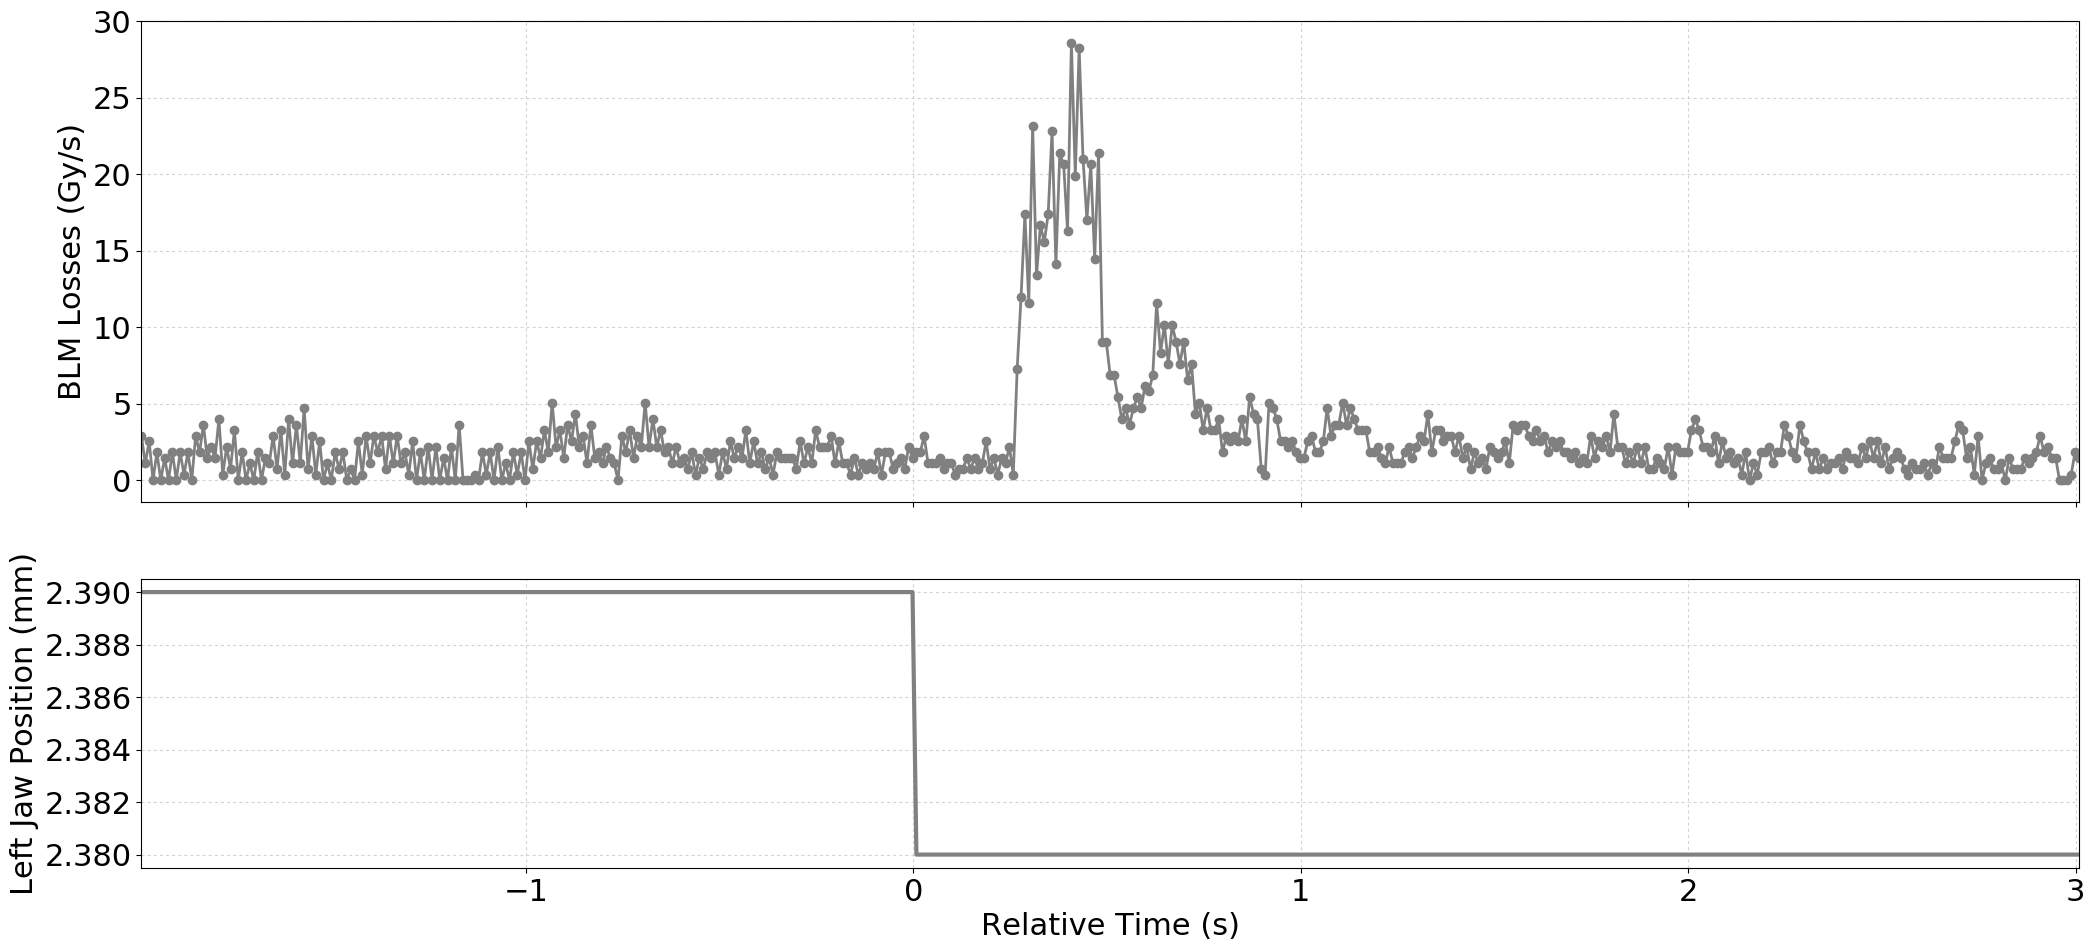

The table this chart was drawn from, first rows:
Timestamp, position, BLMTI.06L7.B1E10_TCP.D6L7.B1
1494170654590, 2.39, 2.8960000000000003e-06
1494170654600, 2.39, 1.0859999999999999e-06
1494170654610, 2.39, 2.5340000000000002e-06
1494170654620, 2.39, 0.0
1494170654630, 2.39, 1.81e-06
1494170654640, 2.39, 0.0
1494170654650, 2.39, 1.4480000000000002e-06
1494170654660, 2.39, 0.0
1494170654670, 2.39, 1.81e-06
1494170654680, 2.39, 0.0
1494170654690, 2.39, 1.81e-06
1494170654700, 2.39, 3.6200000000000004e-07
1494170654710, 2.39, 1.81e-06
1494170654720, 2.39, 0.0
1494170654730, 2.39, 2.8960000000000003e-06
1494170654740, 2.39, 1.81e-06
1494170654750, 2.39, 3.62e-06
1494170654760, 2.39, 1.4480000000000002e-06
1494170654770, 2.39, 2.1719999999999997e-06
1494170654780, 2.39, 1.4480000000000002e-06
1494170654790, 2.39, 3.982e-06
1494170654800, 2.39, 3.6200000000000004e-07
1494170654810, 2.39, 2.1719999999999997e-06
1494170654820, 2.39, 7.240000000000001e-07
1494170654830, 2.39, 3.258e-06
1494170654840, 2.39, 0.0
1494170654850, 2.39, 1.81e-06
1494170654860, 2.39, 0.0
1494170654870, 2.39, 1.0859999999999999e-06
1494170654880, 2.39, 0.0
1494170654890, 2.39, 1.81e-06
1494170654900, 2.39, 0.0
1494170654910, 2.39, 1.4480000000000002e-06
1494170654920, 2.39, 1.0859999999999999e-06
1494170654930, 2.39, 2.8960000000000003e-06
1494170654940, 2.39, 7.240000000000001e-07
1494170654950, 2.39, 3.258e-06
1494170654960, 2.39, 3.6200000000000004e-07
1494170654970, 2.39, 3.982e-06
1494170654980, 2.39, 1.0859999999999999e-06
1494170654990, 2.39, 3.62e-06
1494170655000, 2.39, 1.0859999999999999e-06
1494170655010, 2.39, 4.706e-06
1494170655020, 2.39, 7.240000000000001e-07
1494170655030, 2.39, 2.8960000000000003e-06
1494170655040, 2.39, 3.6200000000000004e-07
1494170655050, 2.39, 2.5340000000000002e-06
1494170655060, 2.39, 0.0
1494170655070, 2.39, 1.0859999999999999e-06
1494170655080, 2.39, 0.0
1494170655090, 2.39, 1.81e-06
1494170655100, 2.39, 7.240000000000001e-07
1494170655110, 2.39, 1.81e-06
1494170655120, 2.39, 0.0
1494170655130, 2.39, 7.240000000000001e-07
1494170655140, 2.39, 0.0
1494170655150, 2.39, 2.5340000000000002e-06
1494170655160, 2.39, 3.6200000000000004e-07
1494170655170, 2.39, 2.8960000000000003e-06
1494170655180, 2.39, 1.0859999999999999e-06
... 441 more rows
